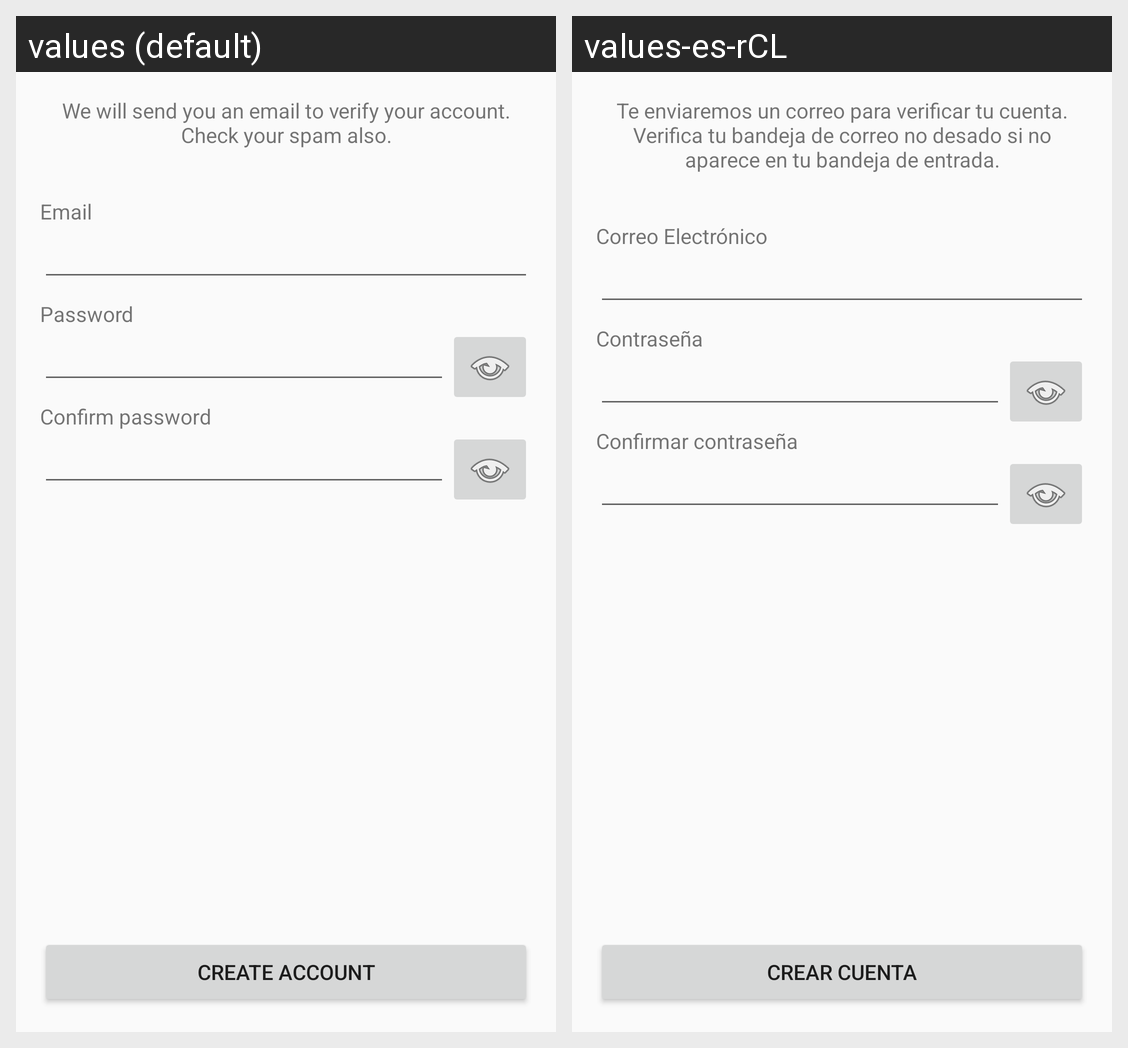

For this localized Android screen grid, give each drawn string resource with its value in every locale shown.
Android screen res/layout/activity_create_account.xml rendered under 2 locales, left to right: values (default), values-es-rCL. Device: Nexus 5 (rendered at 1080×1920; each locale shown at half size, 540×960, under a caption strip naming it); theme AppTheme.
Strings drawn on this screen, with the default value and each locale's value (text and hints the layout hard-codes, and strings that could not be matched under every locale, appear in the picture but are not listed):

create_ok
  values: Create account
  values-es-rCL: Crear cuenta

create_label_email
  values: Email
  values-es-rCL: Correo Electrónico

create_label_password
  values: Password
  values-es-rCL: Contraseña

create_label_confirm
  values: Confirm password
  values-es-rCL: Confirmar contraseña

create_text
  values: We will send you an email to verify your account. Check your spam also.
  values-es-rCL: Te enviaremos un correo para verificar tu cuenta. Verifica tu bandeja de correo no desado si no aparece en tu bandeja de entrada.
